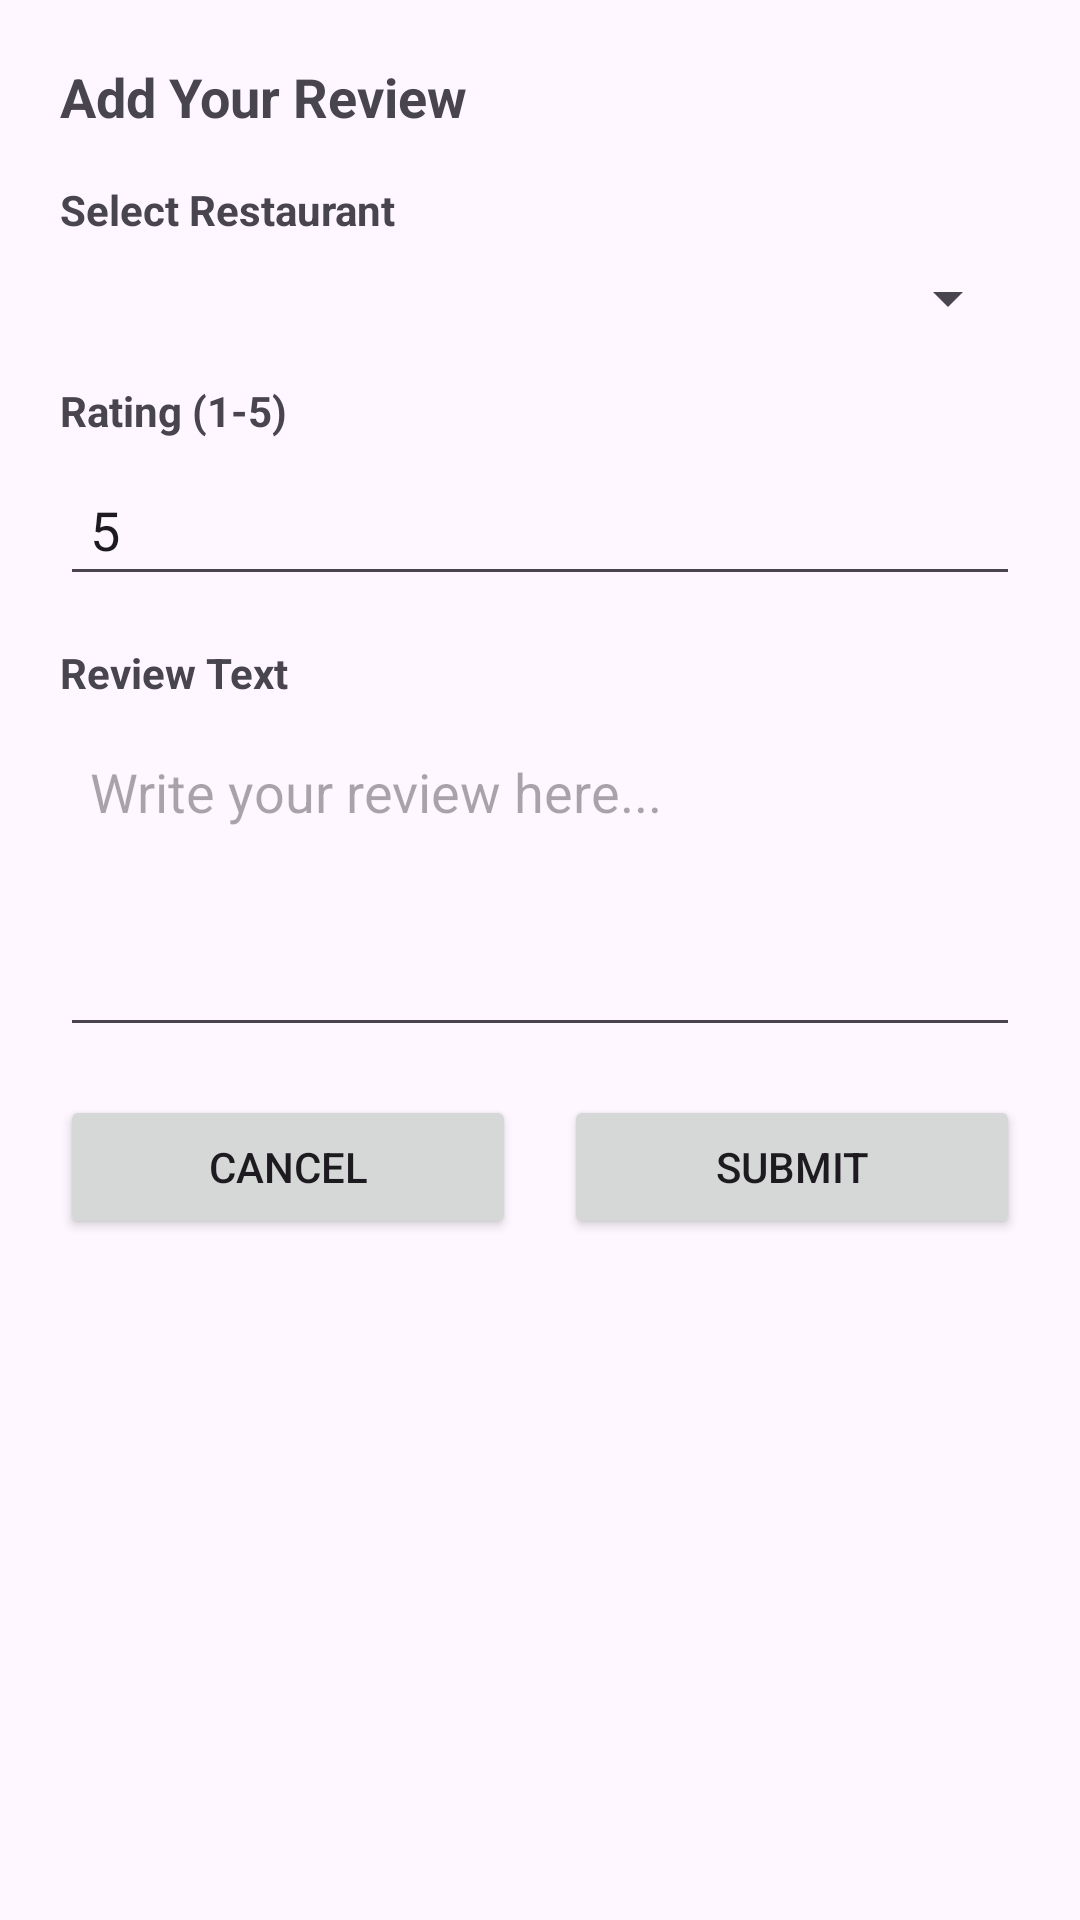

Here is an Android app screen rendered from its layout file. Give the layout XML and the strings, colors and styles it references.
<!-- AndroidManifest.xml: application theme Theme.KursinisAndroid -->
<!-- res/layout/dialog_add_review.xml -->
<?xml version="1.0" encoding="utf-8"?>
<LinearLayout xmlns:android="http://schemas.android.com/apk/res/android"
    android:layout_width="match_parent"
    android:layout_height="wrap_content"
    android:orientation="vertical"
    android:padding="20dp">

    <TextView
        android:layout_width="wrap_content"
        android:layout_height="wrap_content"
        android:text="Add Your Review"
        android:textSize="18sp"
        android:textStyle="bold"
        android:layout_marginBottom="16dp" />

    <TextView
        android:id="@+id/restaurantLabel"
        android:layout_width="wrap_content"
        android:layout_height="wrap_content"
        android:text="Select Restaurant"
        android:textSize="14sp"
        android:textStyle="bold" />

    <Spinner
        android:id="@+id/restaurantSpinner"
        android:layout_width="match_parent"
        android:layout_height="wrap_content"
        android:layout_marginTop="8dp"
        android:layout_marginBottom="16dp" />

    <TextView
        android:layout_width="wrap_content"
        android:layout_height="wrap_content"
        android:text="Rating (1-5)"
        android:textSize="14sp"
        android:textStyle="bold" />

    <EditText
        android:id="@+id/ratingInput"
        android:layout_width="match_parent"
        android:layout_height="wrap_content"
        android:hint="Enter rating (1-5)"
        android:inputType="number"
        android:text="5"
        android:padding="10dp"
        android:layout_marginTop="8dp"
        android:layout_marginBottom="16dp" />

    <TextView
        android:layout_width="wrap_content"
        android:layout_height="wrap_content"
        android:text="Review Text"
        android:textSize="14sp"
        android:textStyle="bold" />

    <EditText
        android:id="@+id/reviewTextInput"
        android:layout_width="match_parent"
        android:layout_height="wrap_content"
        android:hint="Write your review here..."
        android:inputType="textMultiLine"
        android:minLines="4"
        android:gravity="top|start"
        android:padding="10dp"
        android:layout_marginTop="8dp" />

    <LinearLayout
        android:layout_width="match_parent"
        android:layout_height="wrap_content"
        android:orientation="horizontal"
        android:layout_marginTop="16dp">

        <Button
            android:id="@+id/cancelButton"
            android:layout_width="0dp"
            android:layout_height="wrap_content"
            android:layout_weight="1"
            android:text="Cancel"
            android:layout_marginEnd="8dp" />

        <Button
            android:id="@+id/submitButton"
            android:layout_width="0dp"
            android:layout_height="wrap_content"
            android:layout_weight="1"
            android:text="Submit"
            android:layout_marginStart="8dp" />

    </LinearLayout>

</LinearLayout>
<!-- resources referenced by this layout -->
<resources>
  <style name="Theme.KursinisAndroid" parent="Base.Theme.KursinisAndroid" />
  <style name="Base.Theme.KursinisAndroid" parent="Theme.Material3.DayNight.NoActionBar">
          
          
      </style>
</resources>
